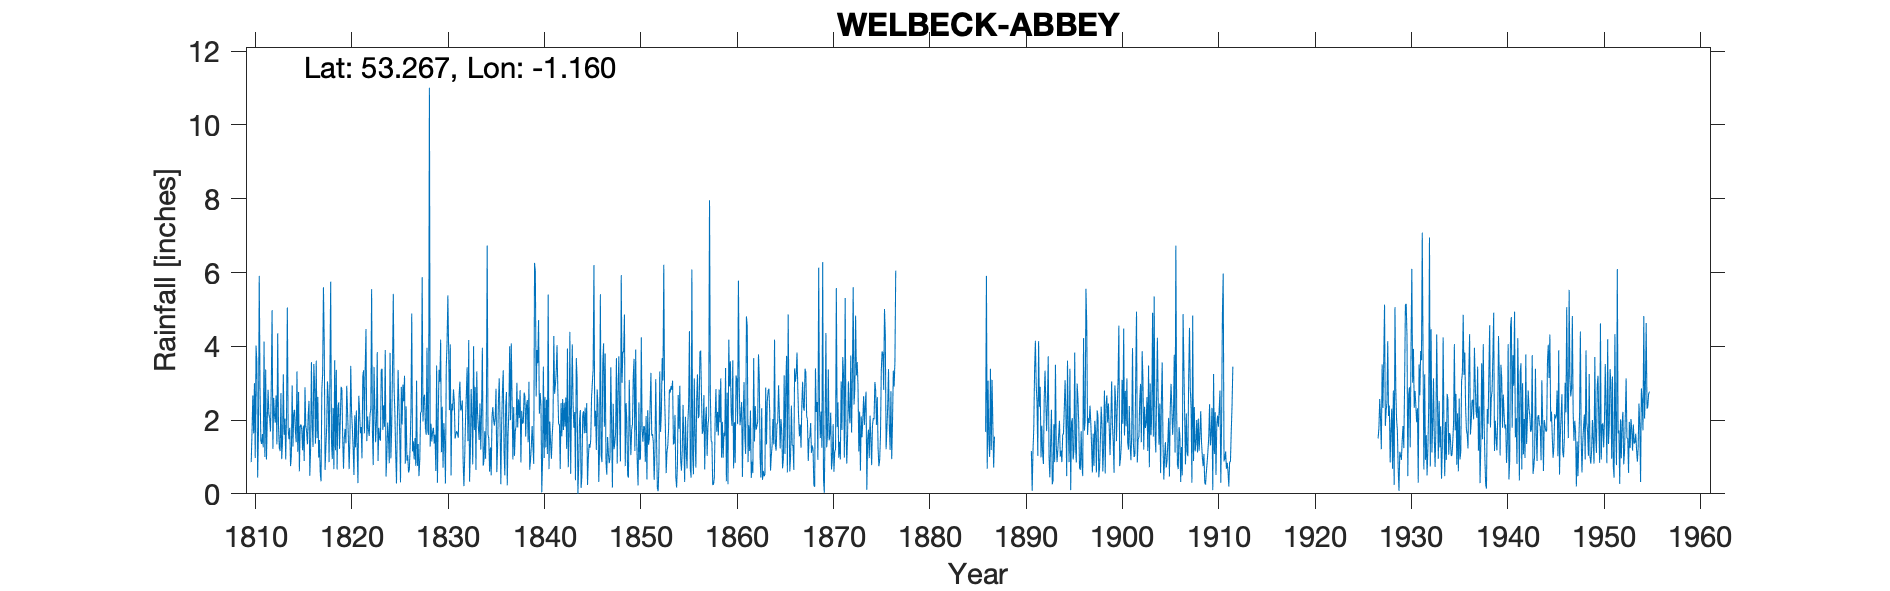

Data behind this chart, as committed beside it:
WELBECK ABBEY, , , , , , , , , , , , , , , , , , , , , , , 
Grid ref, SK561747, Long, -1.16, Lat, 53.27, Elevation, 196, ft, , , , , , , , , , , , , , , 
Station no, 2630, , , , , , , , , , , , , , , , , , , , , , 
, 1800, 1801, 1802, 1803, 1804, 1805, 1806, 1807, 1808, 1809, 1810, 1811, 1812, 1813, 1814, 1815, 1816, 1817, 1818, 1819, 1820, 1821, 1822
January, , , , , , , , 0.69, 0.7, 4.44, 0.86, 1.43, 1.69, 1.16, 1.79, 0.61, 2.52, 0.98, 2.57, 2.32, 2.24, 1.22, 1.43
February, , , , , , , , 1.5, 0.8, 1.98, 1.69, 1.35, 2.93, 2.73, 0.75, 1.83, 0.49, 1.46, 0.86, 2.48, 1.54, 0.29, 2.1
March, , , , , , , 1.71, 1.5, 0.63, 0.69, 2.67, 1.62, 4.98, 0.94, 1.02, 1.88, 1.23, 0.55, 3.08, 1.22, 0.67, 2.66, 1.74
April, , , , , , , 0.68, 1.28, 3.31, 2.09, 1.64, 1.26, 1.22, 1.42, 2.94, 1.74, 3.57, 0.34, 5.75, 2.01, 1.51, 2.25, 1.57
May, , , , , , , 2.17, 3.87, 2.95, 1.71, 3, 4.13, 2.6, 3.24, 1.28, 1.18, 1.88, 2.83, 1.41, 2.9, 3.47, 1.64, 2.14
June, , , , , , , 1.85, 2.49, 1.3, 1.4, 0.97, 1, 2.13, 1.6, 2.2, 1.85, 1.27, 3.27, 0.94, 2.82, 2.24, 1.81, 2.3
July, , , , , , , 2.77, 2.32, 2.55, 3.62, 4.02, 3.37, 1.93, 2.04, 2.28, 0.89, 3.52, 5.6, 2.33, 1.49, 1.79, 0.96, 5.55
August, , , , , , , 2.75, 2.45, 1, 5.37, 3.59, 0.93, 2.67, 0.93, 1.71, 2.89, 2.94, 4.05, 0.67, 0.68, 1.22, 3.19, 1.72
September, , , , , , , 1.93, 2.24, 3.11, 2.97, 0.44, 2.03, 1.34, 2.16, 1.4, 1.84, 1.36, 0.65, 3.62, 1.52, 0.51, 3.35, 0.78
October, , , , , , , 1.64, 1.7, 2.53, 0.58, 1.61, 2.82, 4.35, 5.05, 3.32, 1.69, 3.61, 1.25, 1.18, 1.76, 2.13, 1.64, 3.44
November, , , , , , , 3.6, 5, 2.73, 2.12, 5.91, 2.15, 1.8, 1.76, 1.14, 1.34, 1.51, 1.8, 3.36, 1.37, 1.26, 3.41, 2.33
December, , , , , , , 3.88, 1.2, 2.45, 1.96, 2.85, 2.04, 1.26, 1.48, 2.76, 2.15, 2.63, 3.05, 0.66, 2.93, 2.26, 4.47, 1.4
Total, , , , , , , , 26.24, 24.06, 28.93, 29.25, 24.13, 28.9, 24.51, 22.59, 19.89, 26.53, 25.83, 26.43, 23.5, 20.84, 26.89, 26.5
IDR 1955 Apr-Dec blanked - gauge moved, …, , , , , , , , , , , , , , , , , , , , , , , 
